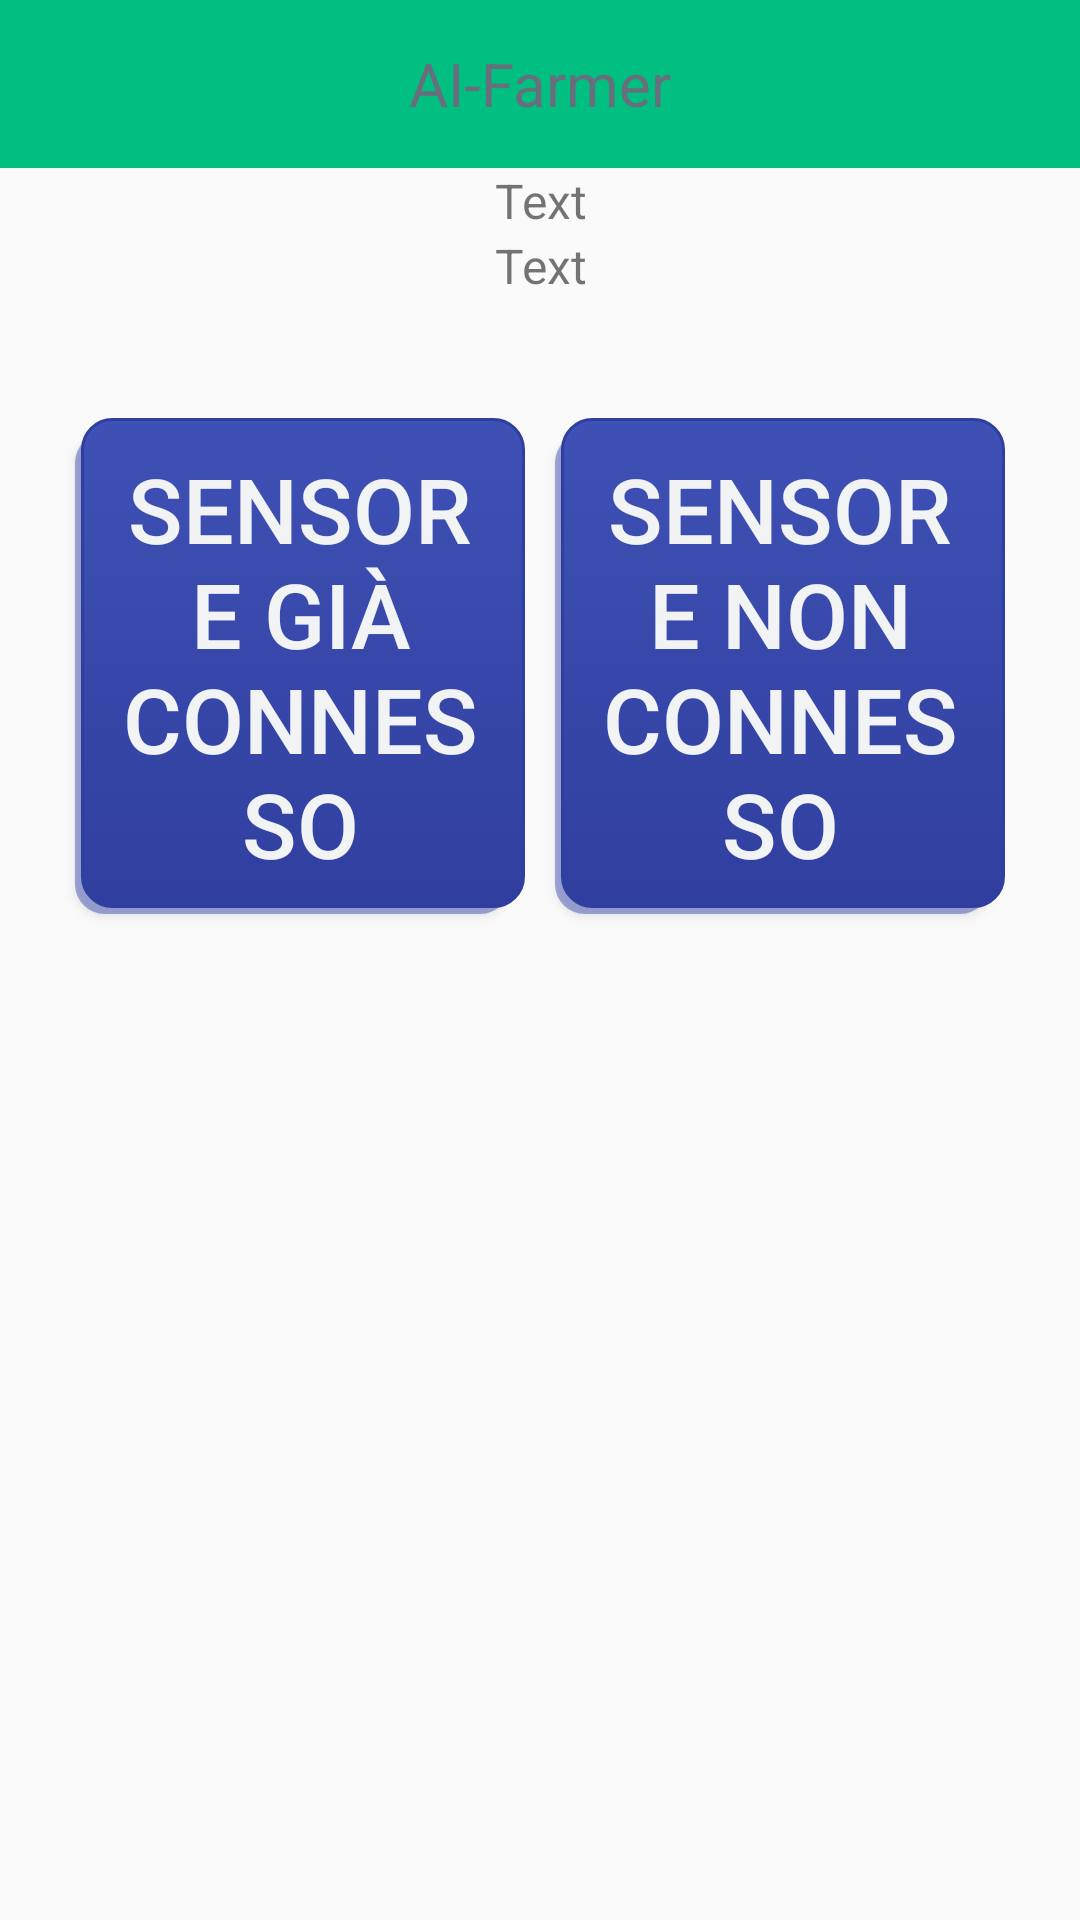

Write the Android layout XML for this screen, with the resource values it uses.
<!-- AndroidManifest.xml: application theme AppTheme -->
<!-- res/layout/add_dev_layout.xml -->
<?xml version="1.0" encoding="utf-8"?>
<LinearLayout xmlns:android="http://schemas.android.com/apk/res/android"
    android:layout_width="match_parent"
    android:layout_height="match_parent"
    android:orientation="vertical"
    android:background="@color/colorBackgroundWhite">

    <android.support.v7.widget.Toolbar xmlns:android="http://schemas.android.com/apk/res/android"
        android:id="@+id/toolbar"
        android:layout_width="match_parent"
        android:layout_height="56dp"
        android:background="@color/colorPrimaryDark">

        <TextView
            android:id="@+id/lbl_title"
            android:layout_width="wrap_content"
            android:layout_height="wrap_content"
            android:layout_gravity="center"
            android:text="AI-Farmer"
            android:textColor="@color/colorText"
            android:textSize="20dp" />
    </android.support.v7.widget.Toolbar>

    <LinearLayout xmlns:android="http://schemas.android.com/apk/res/android"
        android:layout_width="match_parent"
        android:layout_height="match_parent"
        android:orientation="vertical">

        <TextView
            android:layout_width="match_parent"
            android:layout_height="wrap_content"
            android:gravity="center"
            android:text="Text"
            android:textAlignment="center"
            android:textSize="16dp" />

        <TextView
            android:layout_width="match_parent"
            android:layout_height="wrap_content"
            android:gravity="center"
            android:text="Text"
            android:textAlignment="center"
            android:textSize="16dp" />

        <LinearLayout xmlns:android="http://schemas.android.com/apk/res/android"
            android:layout_width="wrap_content"
            android:layout_height="wrap_content"
            android:layout_gravity="center"
            android:layout_marginTop="20dp"
            android:padding="20dp"
            android:orientation="horizontal">

            <Button
                android:id="@+id/sensorConnected"
                android:layout_width="150dp"
                android:layout_height="wrap_content"
                android:layout_gravity="left"
                android:background="@drawable/add_button_selector"
                android:text="Sensore già connesso"
                android:textSize="30dp"
                android:layout_margin="5dp"
                android:textColor="@color/colorBackground" />
            <Button
                android:id="@+id/sensorNotConnected"
                android:layout_width="150dp"
                android:layout_height="wrap_content"
                android:layout_gravity="right"
                android:background="@drawable/add_button_selector"
                android:text="Sensore non connesso"
                android:textSize="30dp"
                android:layout_margin="5dp"
                android:textColor="@color/colorBackground" />
        </LinearLayout>

    </LinearLayout>
</LinearLayout>
<!-- resources referenced by this layout -->
<resources>
  <color name="colorBackground">#f2f3f5</color>
  <color name="colorPrimaryDark">#00bf80</color>
  <color name="colorText">#676f7c</color>
  <!-- drawable add_button_selector (drawable) -->
  <selector xmlns:android="http://schemas.android.com/apk/res/android">
      <item>
          <layer-list>
              <item android:right="5dp" android:top="5dp">
                  <shape>
                      <corners android:radius="10dp" />
                      <solid android:color="#7c3f51b5" />
                  </shape>
              </item>
              <item android:bottom="2dp" android:left="2dp">
                  <shape>
                      <gradient android:angle="270"
                          android:endColor="#303F9F" android:startColor="#3F51B5" />
                      <stroke android:width="1dp" android:color="#303F9F" />
                      <corners android:radius="10dp" />
                      <padding android:bottom="10dp" android:left="10dp"
                          android:right="10dp" android:top="10dp" />
                  </shape>
              </item>
          </layer-list>
      </item>
  
  </selector>
  <style name="AppTheme" parent="Theme.AppCompat.Light.NoActionBar">
          
          <item name="colorPrimary">@color/colorPrimary</item>
          <item name="colorPrimaryDark">@color/colorPrimaryDark</item>
          <item name="colorAccent">@color/colorAccent</item>
          <item name="android:textColorHint">@color/colorText</item>
          <item name="colorControlNormal">@color/colorText</item>
          <item name="colorControlActivated">@color/colorText</item>
          <item name="colorControlHighlight">@color/colorText</item>
  
  
      </style>
  <color name="colorPrimary">#3F51B5</color>
  <color name="colorAccent">#FF4081</color>
</resources>
